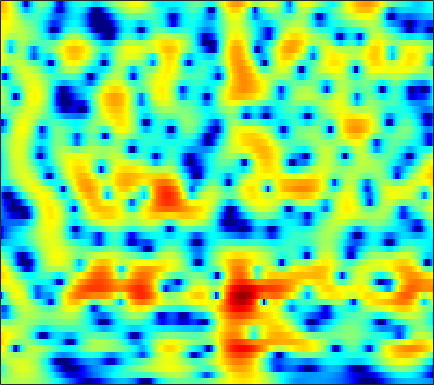

The table this chart was drawn from, first rows:
0.40052, 0.57762, 0.80421, 1.0146, 1.1605, 1.3384, 1.4793, 1.5616, 1.6458, 1.6917, 1.6921, 1.662, 1.576, 1.4391, 1.3034, 1.0735, 0.79379, 0.54209, 0.15783, -0.28053, -0.7709, -1.1716, -1.7488, -2.3723
-1.615, -1.005, -0.2497, 0.4225, 0.8692, 1.385, 1.807, 2.062, 2.318, 2.482, 2.551, 2.542, 2.45, 2.267, 2.068, 1.724, 1.286, 0.8987, 0.3022, -0.3871, -1.168, -1.814, -2.756, -3.791
-3.288, -2.1, -0.7714, 0.3135, 0.9886, 1.724, 2.296, 2.626, 2.942, 3.123, 3.177, 3.134, 2.968, 2.682, 2.386, 1.883, 1.254, 0.6989, -0.1541, -1.138, -2.259, -3.187, -4.538, -6.016
0.02369, 0.5112, 1.099, 1.609, 1.936, 2.297, 2.573, 2.73, 2.867, 2.921, 2.887, 2.8, 2.595, 2.28, 1.966, 1.426, 0.7442, 0.1293, -0.8454, -2.015, -3.412, -4.634, -6.521, -8.782
2.526, 2.407, 2.152, 1.815, 1.538, 1.19, 0.9287, 0.8313, 0.8541, 1.022, 1.267, 1.452, 1.643, 1.73, 1.707, 1.545, 1.231, 0.8921, 0.2974, -0.4501, -1.346, -2.106, -3.198, -4.369
5.01, 4.196, 2.755, 0.7671, -1.254, -5.16, -12.03, -17.73, -9.343, -4.526, -1.768, -0.403, 0.8187, 1.558, 1.873, 2.052, 2.003, 1.85, 1.526, 1.11, 0.6078, 0.1884, -0.403, -1.032
5.908, 5.309, 4.373, 3.296, 2.441, 1.34, 0.4689, 0.07435, -0.06929, 0.07484, 0.2874, 0.3943, 0.3846, 0.1538, -0.164, -0.7696, -1.544, -2.17, -2.973, -3.583, -3.94, -4.044, -4.066, -4.091
5.257, 4.991, 4.595, 4.16, 3.821, 3.366, 2.912, 2.573, 2.122, 1.642, 1.085, 0.585, -0.2513, -1.346, -2.397, -4.218, -6.739, -9.39, -15.07, -34.26, -17.95, -12.96, -9.429, -7.406
3.187, 3.099, 2.975, 2.839, 2.736, 2.589, 2.421, 2.271, 2.023, 1.707, 1.305, 0.932, 0.3297, -0.4079, -1.056, -2.022, -3.056, -3.829, -4.694, -5.181, -5.206, -4.961, -4.429, -3.84
-0.5935, -0.6566, -0.6115, -0.4171, -0.1974, 0.1464, 0.4993, 0.7316, 0.97, 1.111, 1.147, 1.103, 0.9632, 0.734, 0.5156, 0.1886, -0.1464, -0.3868, -0.662, -0.8588, -0.9593, -0.9731, -0.9065, -0.7785
-7.669, -8.613, -8.36, -6.638, -5.102, -3.253, -1.76, -0.8567, 0.0739, 0.7397, 1.173, 1.363, 1.481, 1.462, 1.377, 1.192, 0.9552, 0.765, 0.5097, 0.2944, 0.1335, 0.06594, 0.05802, 0.1536
-9.031, -10.74, -10.4, -7.6, -5.405, -2.992, -1.164, -0.1238, 0.9214, 1.625, 2.037, 2.181, 2.177, 1.988, 1.753, 1.323, 0.7927, 0.3624, -0.256, -0.8983, -1.477, -1.812, -2.064, -1.934
-2.999, -2.916, -2.273, -1.254, -0.4103, 0.6886, 1.678, 2.262, 2.783, 3.013, 2.944, 2.71, 2.168, 1.391, 0.6865, -0.3311, -1.402, -2.211, -3.317, -4.602, -6.391, -8.294, -11.96, -14.59
-11.71, -6.312, -2.275, 0.22, 1.538, 2.771, 3.531, 3.852, 3.958, 3.688, 3.018, 2.241, 0.7737, -1.237, -3.18, -6.283, -9.418, -10.46, -9.615, -8.396, -7.825, -7.841, -8.05, -7.726
0.9464, 1.267, 2.019, 2.769, 3.229, 3.679, 3.834, 3.772, 3.451, 2.854, 1.945, 1.029, -0.5045, -2.504, -4.31, -7.035, -9.473, -10.04, -9.06, -7.571, -6.412, -5.811, -5.23, -4.854
4.898, 4.653, 4.38, 4.106, 3.857, 3.45, 2.971, 2.536, 1.855, 1.088, 0.2551, -0.4001, -1.294, -2.145, -2.743, -3.395, -3.833, -4.026, -4.096, -4.108, -4.138, -4.265, -4.702, -5.559
5.851, 5.435, 4.778, 4.03, 3.396, 2.424, 1.367, 0.5113, -0.6688, -1.86, -2.94, -3.594, -4.199, -4.4, -4.317, -3.981, -3.465, -3.051, -2.529, -2.111, -1.873, -1.836, -2.039, -2.514
5.102, 4.559, 3.635, 2.492, 1.499, -0.06913, -1.892, -3.414, -5.638, -8.102, -10.83, -13, -15.13, -13.95, -11.48, -8.281, -5.676, -4.079, -2.376, -1.054, -0.0742, 0.4794, 0.9962, 1.288
2.674, 2.087, 1.055, -0.3326, -1.617, -3.719, -6.407, -8.844, -12.68, -16.73, -19.33, -19.88, -19.48, -16.85, -13.78, -9.804, -6.482, -4.438, -2.223, -0.5027, 0.8351, 1.627, 2.453, 3.039
-0.39, -0.8339, -1.636, -2.745, -3.805, -5.532, -7.736, -9.796, -13.06, -16.36, -17.03, -15.44, -12.76, -10.21, -8.397, -6.139, -4.08, -2.684, -1.041, 0.3597, 1.509, 2.21, 2.95, 3.486
-3.714, -3.817, -4.054, -4.393, -4.754, -5.327, -5.976, -6.461, -6.998, -7.27, -7.166, -6.804, -6.013, -4.954, -4.08, -2.841, -1.623, -0.7558, 0.3146, 1.254, 2.054, 2.552, 3.063, 3.41
-7.79, -7.339, -6.777, -6.264, -5.949, -5.628, -5.356, -5.155, -4.875, -4.515, -4.065, -3.649, -2.995, -2.238, -1.629, -0.804, 0.02916, 0.6307, 1.377, 2.027, 2.566, 2.882, 3.18, 3.323
-13.2, -11.47, -9.638, -8.291, -7.462, -6.551, -5.798, -5.297, -4.674, -4.056, -3.397, -2.882, -2.146, -1.379, -0.7731, 0.02855, 0.8094, 1.362, 2.039, 2.614, 3.06, 3.296, 3.475, 3.472
-13.81, -12.19, -10.47, -9.192, -8.466, -7.649, -6.974, -6.53, -5.93, -5.313, -4.622, -4.036, -3.16, -2.196, -1.443, -0.3967, 0.6106, 1.324, 2.168, 2.876, 3.412, 3.697, 3.892, 3.873
-10.18, -9.953, -9.752, -9.534, -9.463, -9.437, -9.402, -9.367, -9.244, -8.996, -8.571, -8.018, -6.916, -5.373, -4.083, -2.317, -0.6454, 0.4858, 1.776, 2.815, 3.593, 4.009, 4.33, 4.399
-8.676, -9.253, -10.22, -11.35, -12.21, -13.41, -14.33, -14.71, -15.19, -15.87, -17.31, -18.82, -17.7, -12.57, -8.942, -5.116, -2.188, -0.4503, 1.414, 2.808, 3.812, 4.32, 4.732, 4.841
-8.542, -9.75, -11.57, -14.16, -16.58, -21.43, -29.85, -27.54, -20.99, -18.13, -16.87, -16.32, -14.42, -10.63, -7.68, -4.268, -1.506, 0.1769, 1.936, 3.251, 4.152, 4.595, 4.89, 4.875
-9.193, -10.75, -12.81, -14.71, -15.86, -16.76, -16.82, -15.89, -13.97, -11.65, -9.49, -7.927, -5.912, -3.93, -2.445, -0.6136, 0.9809, 1.989, 3.09, 3.863, 4.326, 4.496, 4.452, 4.147
-9.999, -12.75, -18.23, -25.89, -21.04, -15.07, -11.47, -9.452, -7.189, -5.232, -3.456, -2.26, -0.7894, 0.5448, 1.383, 2.369, 3.169, 3.623, 4.03, 4.207, 4.145, 3.936, 3.454, 2.711
-6.657, -7.644, -8.966, -9.445, -8.859, -7.149, -5.171, -3.801, -2.124, -0.6622, 0.584, 1.385, 2.287, 2.982, 3.369, 3.689, 3.814, 3.775, 3.512, 3.092, 2.524, 1.996, 1.208, 0.2757
-4.1, -3.807, -3.409, -2.794, -2.284, -1.432, -0.5078, 0.1961, 1.096, 1.898, 2.548, 2.933, 3.267, 3.374, 3.337, 3.069, 2.516, 1.915, 0.8761, -0.4624, -1.98, -3.063, -4.144, -4.476
-3.937, -3.005, -1.837, -0.841, -0.1281, 0.7101, 1.465, 1.966, 2.526, 2.928, 3.17, 3.227, 3.128, 2.83, 2.441, 1.716, 0.6987, -0.2984, -1.996, -4.379, -7.894, -12.1, -27.22, -15.54
-4.765, -3.417, -1.85, -0.5713, 0.2698, 1.201, 1.935, 2.355, 2.73, 2.898, 2.857, 2.678, 2.257, 1.649, 1.029, 0.05818, -1.033, -1.936, -3.231, -4.569, -5.902, -6.727, -7.155, -6.484
-4.946, -3.468, -1.785, -0.3431, 0.5383, 1.501, 2.204, 2.559, 2.797, 2.781, 2.494, 2.101, 1.323, 0.2707, -0.6858, -2.138, -3.653, -4.691, -5.666, -5.964, -5.703, -5.211, -4.326, -3.283
-4.635, -3.066, -1.264, 0.2029, 1.111, 2.051, 2.704, 3.004, 3.16, 3.013, 2.548, 1.979, 0.8876, -0.6549, -2.138, -4.746, -8.428, -12.35, -18.12, -13.82, -9.097, -6.709, -4.389, -2.6
-3.945, -2.48, -0.8329, 0.515, 1.347, 2.222, 2.827, 3.106, 3.239, 3.075, 2.606, 2.039, 0.9965, -0.4119, -1.706, -3.763, -6.114, -7.82, -9.145, -8.557, -6.859, -5.428, -3.698, -2.233
-2.706, -1.781, -0.6078, 0.4799, 1.192, 2.012, 2.636, 2.959, 3.155, 3.087, 2.737, 2.287, 1.443, 0.3453, -0.6139, -1.982, -3.345, -4.205, -4.968, -5.159, -4.757, -4.194, -3.219, -2.215
-2.728, -2.238, -1.307, -0.2169, 0.6497, 1.712, 2.595, 3.092, 3.509, 3.631, 3.437, 3.085, 2.319, 1.226, 0.1537, -1.593, -3.69, -5.453, -7.667, -8.624, -7.531, -6.104, -4.221, -2.665
-7.956, -7.909, -5.846, -3.093, -1.253, 0.7443, 2.235, 3.054, 3.815, 4.195, 4.217, 3.998, 3.385, 2.376, 1.323, -0.5698, -3.199, -5.904, -10.97, -14.74, -10.07, -6.978, -4.207, -2.439
-12.46, -13.17, -8.932, -4.872, -2.621, -0.3634, 1.274, 2.184, 3.077, 3.618, 3.848, 3.823, 3.55, 2.969, 2.37, 1.345, 0.1306, -0.8284, -1.954, -2.635, -2.737, -2.557, -2.206, -1.926
-3.805, -3.652, -3.013, -2.061, -1.261, -0.22, 0.7107, 1.335, 2.018, 2.548, 2.917, 3.078, 3.131, 2.987, 2.768, 2.33, 1.769, 1.288, 0.632, -0.02238, -0.67, -1.153, -1.849, -2.616
-0.8082, -0.7842, -0.7511, -0.6703, -0.5804, -0.3905, -0.08401, 0.2339, 0.7524, 1.362, 1.967, 2.372, 2.781, 3.042, 3.094, 3, 2.712, 2.381, 1.782, 1.005, 0.03291, -0.8281, -2.15, -3.698
1.023, 0.6771, 0.03234, -0.7976, -1.53, -2.537, -3.237, -3.274, -2.428, -0.9942, 0.5086, 1.5, 2.571, 3.314, 3.663, 3.866, 3.773, 3.523, 2.931, 2.058, 0.8939, -0.1793, -1.919, -4.051
1.849, 1.169, -0.01068, -1.665, -3.405, -6.939, -14.17, -31.37, -10.29, -4.404, -1.01, 0.7491, 2.432, 3.532, 4.076, 4.448, 4.47, 4.263, 3.715, 2.847, 1.653, 0.524, -1.337, -3.663
0.898, 0.2268, -0.7105, -1.745, -2.576, -3.673, -4.417, -4.412, -3.362, -1.66, 0.07369, 1.217, 2.424, 3.295, 3.716, 4, 3.988, 3.787, 3.285, 2.505, 1.445, 0.4437, -1.141, -3.081
-1.852, -2.62, -3.208, -3.218, -2.927, -2.361, -1.697, -1.119, -0.2766, 0.6059, 1.464, 2.036, 2.67, 3.109, 3.295, 3.363, 3.215, 2.975, 2.473, 1.79, 0.9356, 0.208, -0.8884, -2.095
-7.343, -11.68, -13.31, -8.125, -5.31, -2.751, -0.9941, 0.005923, 1.029, 1.813, 2.394, 2.708, 2.982, 3.079, 3.057, 2.884, 2.549, 2.201, 1.606, 0.8945, 0.1081, -0.4781, -1.216, -1.802
-2.687, -4.237, -4.839, -3.582, -2.246, -0.6438, 0.6201, 1.343, 2.05, 2.498, 2.712, 2.747, 2.627, 2.375, 2.112, 1.666, 1.127, 0.6288, -0.1676, -1.174, -2.369, -3.348, -4.422, -4.787
2.887, 2.235, 1.599, 1.346, 1.352, 1.532, 1.795, 1.974, 2.104, 2.037, 1.72, 1.319, 0.5723, -0.2882, -0.9545, -1.683, -2.188, -2.517, -3.054, -4.087, -5.907, -8.216, -14.14, -26.8
4.59, 3.654, 2.447, 1.453, 0.9391, 0.6593, 0.7555, 0.9158, 1.032, 0.8247, 0.1567, -0.7507, -2.628, -5.418, -8.117, -10.6, -9.011, -7.105, -5.406, -4.657, -4.673, -5.009, -5.474, -5.194
4.373, 2.706, -0.1799, -3.995, -6.708, -6.287, -3.337, -1.625, -0.2281, 0.2929, 0.03442, -0.6654, -2.288, -4.833, -7.189, -9.291, -7.845, -6.015, -4.077, -2.801, -2.05, -1.66, -1.185, -0.6319
4.111, 2.647, 0.1167, -2.981, -4.937, -4.784, -2.637, -1.155, 0.1727, 0.8512, 0.9782, 0.7956, 0.2677, -0.4546, -0.9792, -1.49, -1.721, -1.72, -1.606, -1.526, -1.497, -1.513, -1.523, -1.433
4.2, 3.647, 2.821, 2.024, 1.578, 1.275, 1.284, 1.397, 1.548, 1.61, 1.531, 1.371, 1.033, 0.6105, 0.2582, -0.2553, -0.7969, -1.231, -1.902, -2.724, -3.715, -4.595, -5.919, -7.162
4.095, 4.006, 3.769, 3.464, 3.22, 2.904, 2.609, 2.391, 2.113, 1.812, 1.481, 1.2, 0.7842, 0.3207, -0.07472, -0.6718, -1.368, -1.993, -3.016, -4.304, -6.018, -7.709, -10.8, -15.94
4.263, 4.325, 4.242, 4.016, 3.763, 3.344, 2.848, 2.448, 1.893, 1.332, 0.784, 0.3988, -0.07453, -0.5292, -0.8753, -1.359, -1.942, -2.472, -3.336, -4.429, -5.798, -6.979, -8.737, -10.46
5.123, 5.125, 4.94, 4.55, 4.143, 3.458, 2.634, 1.944, 0.9445, -0.06394, -0.9798, -1.525, -2.003, -2.203, -2.221, -2.214, -2.288, -2.446, -2.835, -3.471, -4.332, -5.106, -6.274, -7.46
6.409, 6.214, 5.759, 5.082, 4.437, 3.384, 2.096, 0.9415, -0.8796, -3.061, -5.454, -6.982, -7.516, -6.234, -4.949, -3.503, -2.498, -2.052, -1.841, -2.025, -2.578, -3.256, -4.48, -6.155
6.942, 6.482, 5.686, 4.714, 3.863, 2.575, 1.067, -0.2489, -2.383, -5.234, -9.455, -14.06, -15.19, -9.296, -6.297, -3.664, -1.982, -1.176, -0.5787, -0.4423, -0.7444, -1.245, -2.307, -3.876
